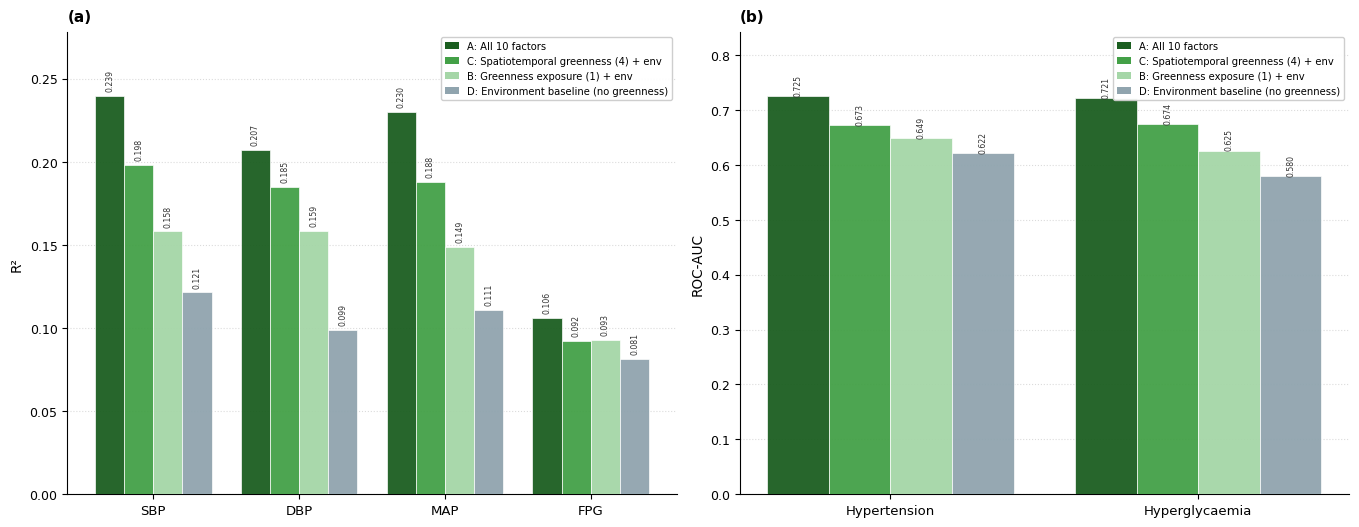

This figure's Python source:
# -*- coding: utf-8 -*-
"""
Appendix figure: nested ablation of the greenness dimensions (spatial block CV).

Four settings:
  A  all ten factors (environment + spatiotemporal greenness + exposure)
  C  spatiotemporal greenness (4) + environment
  B  greenness exposure (1) + environment
  D  environment only (no greenness)

Continuous outcomes are reported as R2 and binary outcomes as ROC-AUC.
Values are the results produced by machine_learning/rf_nested_ablation.py.
Panel titles are limited to (a) and (b); the caption gives the full definition.
"""
import os

import numpy as np
import matplotlib
matplotlib.use("Agg")
import matplotlib.pyplot as plt
from matplotlib.patches import Patch

OUT_DIR = os.environ.get("FIG_OUT", "output/figures")
os.makedirs(OUT_DIR, exist_ok=True)

plt.rcParams.update({"font.family": "DejaVu Sans", "axes.unicode_minus": False, "font.size": 9})

SETS = ["A", "C", "B", "D"]
SET_LABEL = {
    "A": "All 10 factors",
    "C": "Spatiotemporal greenness (4) + env",
    "B": "Greenness exposure (1) + env",
    "D": "Environment baseline (no greenness)",
}
COLORS = {"A": "#1B5E20", "C": "#43A047", "B": "#A5D6A7", "D": "#90A4AE"}

CONTINUOUS = {
    "SBP": {"A": 0.2395, "C": 0.1981, "B": 0.1581, "D": 0.1214},
    "DBP": {"A": 0.2070, "C": 0.1848, "B": 0.1586, "D": 0.0989},
    "MAP": {"A": 0.2299, "C": 0.1876, "B": 0.1488, "D": 0.1108},
    "FPG": {"A": 0.1061, "C": 0.0921, "B": 0.0926, "D": 0.0812},
}
BINARY = {
    "Hypertension": {"A": 0.7253, "C": 0.6727, "B": 0.6487, "D": 0.6217},
    "Hyperglycaemia": {"A": 0.7212, "C": 0.6738, "B": 0.6254, "D": 0.5795},
}


def panel(ax, data, title, ylab):
    """Grouped bars of the four ablation settings."""
    outcomes = list(data.keys())
    x = np.arange(len(outcomes))
    w = 0.20
    for i, s in enumerate(SETS):
        vals = [data[o][s] for o in outcomes]
        off = (i - 1.5) * w
        ax.bar(x + off, vals, w, color=COLORS[s], label=SET_LABEL[s],
               edgecolor="white", linewidth=0.5, zorder=3, alpha=0.95)
        for xi, v in zip(x + off, vals):
            ax.text(xi, v + 0.004, f"{v:.3f}", ha="center", fontsize=5.6,
                    color="#333333", zorder=4, rotation=90)

    ax.set_xticks(x)
    ax.set_xticklabels(outcomes, fontsize=9.5)
    ax.set_ylabel(ylab, fontsize=9.8)
    ax.set_title(title, fontsize=11, fontweight="bold", pad=8, loc="left")
    ax.grid(axis="y", ls=":", alpha=0.45, zorder=0)
    ax.set_axisbelow(True)
    for sp in ("top", "right"):
        ax.spines[sp].set_visible(False)
    ax.legend(handles=[Patch(fc=COLORS[s], label=f"{s}: {SET_LABEL[s]}") for s in SETS],
              fontsize=7.2, loc="upper right", frameon=True, framealpha=0.95,
              borderpad=0.4, handlelength=1.4)
    ax.set_ylim(0.0, max(v for o in data.values() for v in o.values()) * 1.16)


def make_fig(path):
    fig, axes = plt.subplots(1, 2, figsize=(13.8, 5.6))
    panel(axes[0], CONTINUOUS, "(a)", "R\u00b2")
    panel(axes[1], BINARY, "(b)", "ROC-AUC")
    fig.tight_layout(rect=[0.005, 0.035, 0.995, 0.99])
    fig.savefig(path, dpi=300, bbox_inches="tight")
    fig.savefig(path.replace(".png", ".tiff"), dpi=300,
                pil_kwargs={"compression": "tiff_lzw"})
    fig.savefig(path.replace(".png", ".pdf"), dpi=300)
    fig.savefig(path.replace(".png", ".svg"), dpi=300)
    plt.close(fig)
    print("saved", path)


if __name__ == "__main__":
    make_fig(os.path.join(OUT_DIR, "rf_nested_ablation.png"))
